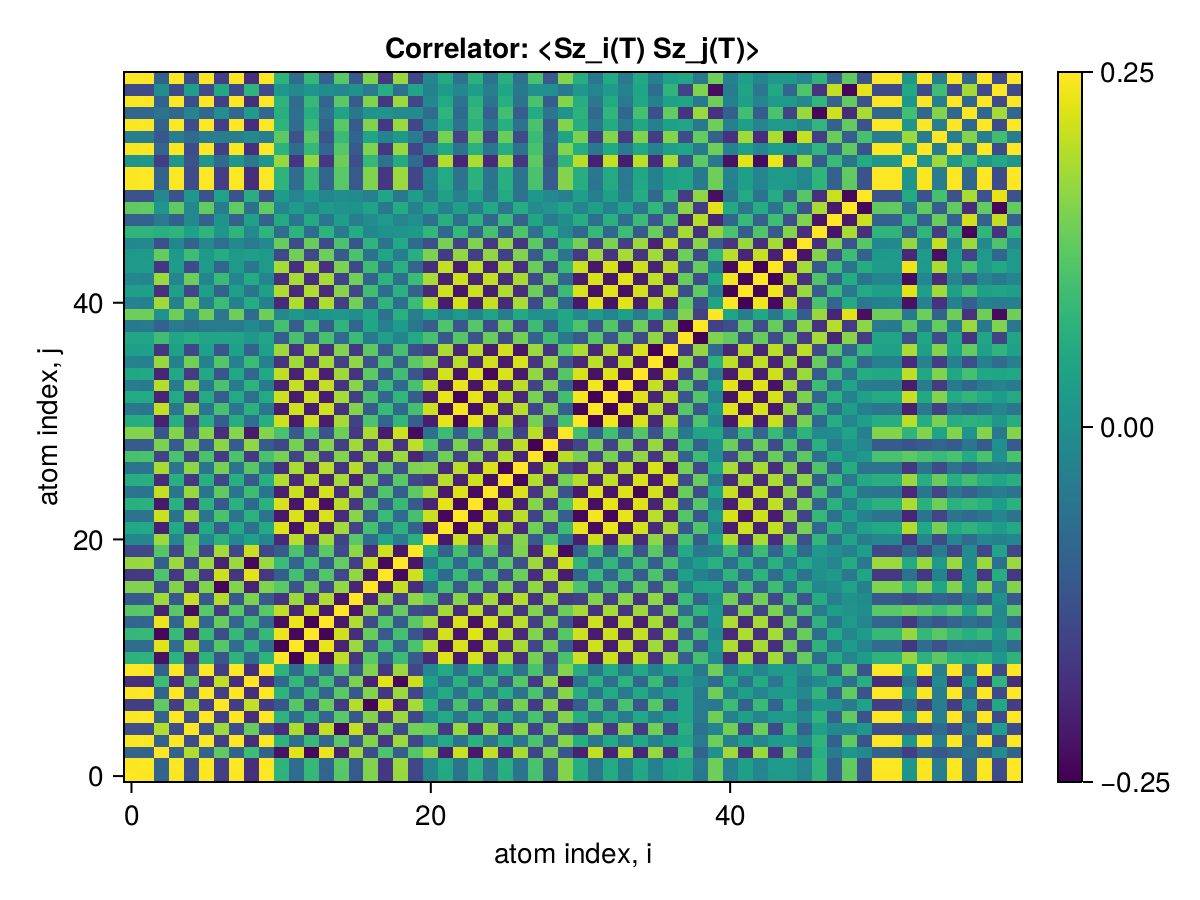

Data behind this chart, as committed beside it:
x1, x2, x3, x4, x5, x6, x7, x8, x9, x10, x11, x12, x13, x14, x15, x16, x17, x18, x19, x20, x21, x22, x23, x24
0.25, 0.2472, -0.09072, 0.2468, -0.1325, 0.2475, -0.1575, 0.2473, -0.183, 0.2478, 0.07129, -0.07216, 0.08354, -0.08765, 0.1188, -0.1105, 0.154, -0.1694, 0.173, -0.1438, -0.01985, 0.05028, -0.05869, 0.0674
0.2472, 0.25, -0.09349, 0.2485, -0.1349, 0.2492, -0.1592, 0.2489, -0.1844, 0.2494, 0.07398, -0.07486, 0.08623, -0.09031, 0.1213, -0.1126, 0.1557, -0.1709, 0.1744, -0.1453, -0.02183, 0.05267, -0.06107, 0.06985
-0.09072, -0.09349, 0.25, -0.09391, 0.1919, -0.09308, 0.1281, -0.09258, 0.0946, -0.09295, -0.2279, 0.2291, -0.2404, 0.2363, -0.2054, 0.1777, -0.1313, 0.1106, -0.1013, 0.1182, 0.176, -0.2066, 0.2105, -0.2174
0.2468, 0.2485, -0.09391, 0.25, -0.1357, 0.2488, -0.1599, 0.2485, -0.1846, 0.249, 0.07446, -0.07534, 0.08672, -0.09083, 0.122, -0.1133, 0.1564, -0.1713, 0.1747, -0.1456, -0.0223, 0.05315, -0.06157, 0.07036
-0.1325, -0.1349, 0.1919, -0.1357, 0.25, -0.135, 0.1758, -0.1345, 0.1353, -0.1348, -0.1883, 0.1894, -0.2007, 0.2047, -0.2355, 0.2066, -0.178, 0.1494, -0.1398, 0.1422, 0.1363, -0.1672, 0.1751, -0.1844
0.2475, 0.2492, -0.09308, 0.2488, -0.135, 0.25, -0.1597, 0.2493, -0.1848, 0.2497, 0.07378, -0.07466, 0.08603, -0.09014, 0.1213, -0.1127, 0.1561, -0.1713, 0.1749, -0.1456, -0.02162, 0.05246, -0.06089, 0.06968
-0.1575, -0.1592, 0.1281, -0.1599, 0.1758, -0.1597, 0.25, -0.1599, 0.2029, -0.1594, -0.1193, 0.1203, -0.1316, 0.1355, -0.1667, 0.1934, -0.2428, 0.2124, -0.2043, 0.1832, 0.06847, -0.09852, 0.1066, -0.1159
0.2473, 0.2489, -0.09258, 0.2485, -0.1345, 0.2493, -0.1599, 0.25, -0.1853, 0.2495, 0.07327, -0.07415, 0.08552, -0.08963, 0.1208, -0.1128, 0.1563, -0.1717, 0.1753, -0.146, -0.02113, 0.05196, -0.06038, 0.06918
-0.183, -0.1844, 0.0946, -0.1846, 0.1353, -0.1848, 0.2029, -0.1853, 0.25, -0.1848, -0.08126, 0.08209, -0.09347, 0.09742, -0.1241, 0.152, -0.2021, 0.229, -0.2397, 0.2103, 0.03433, -0.06296, 0.07114, -0.07992
0.2478, 0.2494, -0.09295, 0.249, -0.1348, 0.2497, -0.1594, 0.2495, -0.1848, 0.25, 0.07351, -0.07438, 0.08576, -0.08987, 0.1211, -0.1124, 0.1558, -0.1712, 0.1748, -0.1455, -0.02135, 0.05219, -0.06062, 0.0694
0.07129, 0.07398, -0.2279, 0.07446, -0.1883, 0.07378, -0.1193, 0.07327, -0.08126, 0.07351, 0.25, -0.2485, 0.2373, -0.2331, 0.2021, -0.1733, 0.123, -0.09943, 0.08915, -0.1083, -0.1947, 0.2253, -0.2189, 0.2203
-0.07216, -0.07486, 0.2291, -0.07534, 0.1894, -0.07466, 0.1203, -0.07415, 0.08209, -0.07438, -0.2485, 0.25, -0.2386, 0.2344, -0.2032, 0.1743, -0.1239, 0.1003, -0.08997, 0.1092, 0.1958, -0.2266, 0.2202, -0.2216
0.08354, 0.08623, -0.2404, 0.08672, -0.2007, 0.08603, -0.1316, 0.08552, -0.09347, 0.08576, 0.2373, -0.2386, 0.25, -0.2457, 0.2146, -0.1857, 0.1353, -0.1117, 0.1014, -0.1201, -0.185, 0.2159, -0.2198, 0.2268
-0.08765, -0.09031, 0.2363, -0.09083, 0.2047, -0.09014, 0.1355, -0.08963, 0.09742, -0.08987, -0.2331, 0.2344, -0.2457, 0.25, -0.2186, 0.1897, -0.1393, 0.1156, -0.1053, 0.124, 0.1813, -0.2123, 0.22, -0.2294
0.1188, 0.1213, -0.2054, 0.122, -0.2355, 0.1213, -0.1667, 0.1208, -0.1241, 0.1211, 0.2021, -0.2032, 0.2146, -0.2186, 0.25, -0.2206, 0.1704, -0.1408, 0.1305, -0.1395, -0.1502, 0.1811, -0.1889, 0.1983
-0.1105, -0.1126, 0.1777, -0.1133, 0.2066, -0.1127, 0.1934, -0.1128, 0.152, -0.1124, -0.1733, 0.1743, -0.1857, 0.1897, -0.2206, 0.25, -0.1994, 0.1694, -0.1591, 0.1656, 0.1219, -0.1523, 0.1602, -0.1698
0.154, 0.1557, -0.1313, 0.1564, -0.178, 0.1561, -0.2428, 0.1563, -0.2021, 0.1558, 0.123, -0.1239, 0.1353, -0.1393, 0.1704, -0.1994, 0.25, -0.2176, 0.2072, -0.1866, -0.07177, 0.1021, -0.1102, 0.1195
-0.1694, -0.1709, 0.1106, -0.1713, 0.1494, -0.1713, 0.2124, -0.1717, 0.229, -0.1712, -0.09943, 0.1003, -0.1117, 0.1156, -0.1408, 0.1694, -0.2176, 0.25, -0.2389, 0.2126, 0.05015, -0.08035, 0.08854, -0.09785
0.173, 0.1744, -0.1013, 0.1747, -0.1398, 0.1749, -0.2043, 0.1753, -0.2397, 0.1748, 0.08915, -0.08997, 0.1014, -0.1053, 0.1305, -0.1591, 0.2072, -0.2389, 0.25, -0.2204, -0.04278, 0.07139, -0.07953, 0.08836
-0.1438, -0.1453, 0.1182, -0.1456, 0.1422, -0.1456, 0.1832, -0.146, 0.2103, -0.1455, -0.1083, 0.1092, -0.1201, 0.124, -0.1395, 0.1656, -0.1866, 0.2126, -0.2204, 0.25, 0.06699, -0.09506, 0.1029, -0.1116
-0.01985, -0.02183, 0.176, -0.0223, 0.1363, -0.02162, 0.06847, -0.02113, 0.03433, -0.02135, -0.1947, 0.1958, -0.185, 0.1813, -0.1502, 0.1219, -0.07177, 0.05015, -0.04278, 0.06699, 0.25, -0.219, 0.2106, -0.1996
0.05028, 0.05267, -0.2066, 0.05315, -0.1672, 0.05246, -0.09852, 0.05196, -0.06296, 0.05219, 0.2253, -0.2266, 0.2159, -0.2123, 0.1811, -0.1523, 0.1021, -0.08035, 0.07139, -0.09506, -0.219, 0.25, -0.2414, 0.2302
-0.05869, -0.06107, 0.2105, -0.06157, 0.1751, -0.06089, 0.1066, -0.06038, 0.07114, -0.06062, -0.2189, 0.2202, -0.2198, 0.22, -0.1889, 0.1602, -0.1102, 0.08854, -0.07953, 0.1029, 0.2106, -0.2414, 0.25, -0.2379
0.0674, 0.06985, -0.2174, 0.07036, -0.1844, 0.06968, -0.1159, 0.06918, -0.07992, 0.0694, 0.2203, -0.2216, 0.2268, -0.2294, 0.1983, -0.1698, 0.1195, -0.09785, 0.08836, -0.1116, -0.1996, 0.2302, -0.2379, 0.25
-0.05617, -0.05842, 0.2047, -0.05892, 0.1724, -0.05824, 0.1279, -0.05815, 0.09398, -0.05797, -0.2075, 0.2087, -0.214, 0.2166, -0.1862, 0.1832, -0.1331, 0.1126, -0.1032, 0.1265, 0.1867, -0.2171, 0.2249, -0.2347
0.06125, 0.06334, -0.1909, 0.06389, -0.1695, 0.06324, -0.1448, 0.06336, -0.1119, 0.06297, 0.1917, -0.1928, 0.1997, -0.2026, 0.1834, -0.2005, 0.1507, -0.1311, 0.1215, -0.1448, -0.1661, 0.1962, -0.2039, 0.2137
-0.05832, -0.06034, 0.1848, -0.06087, 0.164, -0.06024, 0.1464, -0.06047, 0.119, -0.05997, -0.1854, 0.1865, -0.1935, 0.1964, -0.1775, 0.1946, -0.1525, 0.1386, -0.129, 0.1525, 0.1597, -0.1898, 0.1975, -0.2073
0.1057, 0.1075, -0.1509, 0.1079, -0.1511, 0.1076, -0.1622, 0.1079, -0.1662, 0.1074, 0.1462, -0.1472, 0.1558, -0.159, 0.1566, -0.1776, 0.1676, -0.1861, 0.1763, -0.1996, -0.112, 0.1421, -0.15, 0.1596
-0.1064, -0.1082, 0.1512, -0.1086, 0.1514, -0.1083, 0.1625, -0.1086, 0.1668, -0.1082, -0.1464, 0.1474, -0.156, 0.1593, -0.1568, 0.1778, -0.1678, 0.1865, -0.1768, 0.2001, 0.1122, -0.1423, 0.1503, -0.1598
0.1565, 0.158, -0.1184, 0.1582, -0.1426, 0.1583, -0.1846, 0.1588, -0.2154, 0.1583, 0.1076, -0.1085, 0.1195, -0.1234, 0.1391, -0.165, 0.186, -0.2119, 0.2136, -0.2366, -0.06267, 0.09269, -0.1008, 0.1102
0.05941, 0.06174, -0.2048, 0.06221, -0.171, 0.06156, -0.1045, 0.06106, -0.07062, 0.0613, 0.2125, -0.2138, 0.2137, -0.214, 0.1842, -0.156, 0.1079, -0.08701, 0.07862, -0.101, -0.2098, 0.2339, -0.2416, 0.2311
-0.05149, -0.05379, 0.2038, -0.05428, 0.1683, -0.0536, 0.1041, -0.05317, 0.06918, -0.05332, -0.2123, 0.2135, -0.2131, 0.2133, -0.1822, 0.1581, -0.1079, 0.08641, -0.07775, 0.1014, 0.2111, -0.2346, 0.2422, -0.2313
0.05132, 0.05361, -0.2037, 0.0541, -0.1681, 0.05342, -0.104, 0.05299, -0.06908, 0.05314, 0.2121, -0.2134, 0.2129, -0.2132, 0.182, -0.158, 0.1078, -0.08631, 0.07765, -0.1013, -0.2109, 0.2345, -0.2421, 0.2312
-0.04416, -0.04633, 0.1955, -0.04681, 0.1601, -0.04613, 0.1065, -0.04589, 0.07291, -0.04586, -0.2039, 0.2051, -0.2046, 0.2048, -0.1739, 0.1606, -0.111, 0.09032, -0.08175, 0.1054, 0.203, -0.2261, 0.2336, -0.2228
0.0475, 0.04966, -0.1971, 0.05016, -0.1637, 0.04948, -0.1203, 0.04941, -0.0869, 0.04921, 0.2022, -0.2034, 0.2064, -0.2081, 0.1776, -0.1752, 0.1254, -0.1053, 0.09613, -0.1197, -0.1893, 0.2168, -0.2244, 0.2262
-0.02958, -0.03142, 0.1734, -0.03192, 0.1425, -0.03125, 0.1183, -0.03148, 0.0906, -0.03099, -0.1782, 0.1792, -0.1824, 0.184, -0.1561, 0.1669, -0.1241, 0.1095, -0.1006, 0.1246, 0.1657, -0.191, 0.1981, -0.2007
0.0323, 0.03414, -0.173, 0.03464, -0.1437, 0.03398, -0.1208, 0.03421, -0.0934, 0.03371, 0.1771, -0.1781, 0.1819, -0.1837, 0.1573, -0.1693, 0.1267, -0.1124, 0.1034, -0.1274, -0.1626, 0.1883, -0.1954, 0.1995
0.04485, 0.04402, 0.09669, 0.04354, 0.06562, 0.04421, 0.04335, 0.04397, 0.01661, 0.04447, -0.1038, 0.1043, -0.105, 0.1056, -0.07916, 0.09109, -0.04859, 0.03424, -0.02662, 0.05205, 0.104, -0.1148, 0.1174, -0.122
-0.04732, -0.04653, -0.09414, -0.04606, -0.06304, -0.04672, -0.04083, -0.04648, -0.01415, -0.04698, 0.1014, -0.1018, 0.1024, -0.103, 0.07658, -0.08852, 0.04605, -0.03174, 0.02417, -0.04964, -0.1021, 0.1124, -0.1148, 0.1194
0.1396, 0.14, 0.003043, 0.1395, -0.03024, 0.1402, -0.05175, 0.1399, -0.07763, 0.1404, -0.01399, 0.01377, -0.01067, 0.009813, 0.01673, -0.004831, 0.04731, -0.0617, 0.06761, -0.04041, 0.03255, -0.02481, 0.02186, -0.02695
-0.02918, -0.03116, 0.1806, -0.03164, 0.145, -0.03096, 0.09208, -0.03073, 0.05928, -0.03069, -0.1896, 0.1907, -0.1897, 0.1897, -0.1587, 0.1448, -0.09636, 0.0765, -0.0682, 0.09212, 0.1915, -0.2117, 0.2184, -0.2078
0.02942, 0.0314, -0.1817, 0.03189, -0.1459, 0.0312, -0.09264, 0.03097, -0.05965, 0.03093, 0.1908, -0.1919, 0.1909, -0.1909, 0.1597, -0.1457, 0.09695, -0.07696, 0.06861, -0.09267, -0.1926, 0.213, -0.2197, 0.2091
-0.02156, -0.02344, 0.174, -0.02392, 0.138, -0.02324, 0.08971, -0.02309, 0.05756, -0.02297, -0.1833, 0.1843, -0.1831, 0.183, -0.1518, 0.1423, -0.09426, 0.07496, -0.06671, 0.09093, 0.1861, -0.2055, 0.2119, -0.2013
0.02029, 0.02215, -0.1727, 0.02263, -0.1367, 0.02195, -0.08929, 0.02182, -0.05726, 0.02168, 0.182, -0.1831, 0.1818, -0.1817, 0.1506, -0.1419, 0.09389, -0.07468, 0.06644, -0.09068, -0.185, 0.2042, -0.2106, 0.2
0.02127, 0.01996, 0.1314, 0.0195, 0.09461, 0.02018, 0.05783, 0.02013, 0.02827, 0.02045, -0.1421, 0.1429, -0.1402, 0.1396, -0.1084, 0.1084, -0.0627, 0.04544, -0.03787, 0.0629, 0.1519, -0.1641, 0.1685, -0.1582
-0.01811, -0.01689, -0.1267, -0.01641, -0.09454, -0.01708, -0.07058, -0.01685, -0.04326, -0.01734, 0.1334, -0.1341, 0.1354, -0.1363, 0.1082, -0.119, 0.07606, -0.06134, 0.05327, -0.0782, -0.1301, 0.1462, -0.1505, 0.1534
0.07721, 0.07679, 0.06481, 0.07634, 0.03291, 0.077, 0.01082, 0.07676, -0.01563, 0.07726, -0.07329, 0.07352, -0.07289, 0.07302, -0.04644, 0.05828, -0.01579, 0.00141, 0.005618, 0.0204, 0.07986, -0.08431, 0.08499, -0.08969
-0.09617, -0.096, -0.04591, -0.09555, -0.01366, -0.09621, 0.00818, -0.09598, 0.03445, -0.09648, 0.0551, -0.05519, 0.05385, -0.05369, 0.02719, -0.03911, -0.003371, 0.01774, -0.02443, -0.00195, -0.06519, 0.06596, -0.06554, 0.07046
0.1287, 0.1289, 0.01208, 0.1285, -0.02053, 0.1292, -0.04168, 0.1289, -0.06732, 0.1294, -0.02248, 0.02232, -0.01968, 0.01901, 0.007169, 0.004754, 0.03721, -0.0514, 0.05741, -0.0307, 0.03883, -0.03304, 0.03067, -0.03585
-0.1232, -0.1234, -0.01538, -0.123, 0.01663, -0.1236, 0.0374, -0.1234, 0.06269, -0.1239, 0.02545, -0.02533, 0.0229, -0.0223, -0.00346, -0.008377, -0.03296, 0.04692, -0.05291, 0.02666, -0.04077, 0.0358, -0.03366, 0.03885
0.2468, 0.2485, -0.09334, 0.2481, -0.1348, 0.2488, -0.1591, 0.2485, -0.1843, 0.249, 0.07402, -0.0749, 0.08623, -0.09033, 0.1212, -0.1126, 0.1556, -0.1708, 0.1743, -0.1453, -0.02205, 0.05286, -0.06128, 0.07002
0.2473, 0.249, -0.09253, 0.2486, -0.1343, 0.2493, -0.159, 0.249, -0.1844, 0.2495, 0.07311, -0.07398, 0.08534, -0.08945, 0.1206, -0.112, 0.1555, -0.1708, 0.1744, -0.1452, -0.02102, 0.05179, -0.06019, 0.06898
0.008929, 0.01064, -0.1613, 0.01112, -0.125, 0.01043, -0.07743, 0.01029, -0.04555, 0.01016, 0.171, -0.172, 0.1703, -0.17, 0.1388, -0.1298, 0.0819, -0.06273, 0.05471, -0.07913, -0.1762, 0.1931, -0.1989, 0.1883
0.2459, 0.2475, -0.09109, 0.2471, -0.1329, 0.2478, -0.1576, 0.2476, -0.183, 0.2481, 0.07172, -0.07259, 0.08389, -0.08797, 0.1192, -0.1106, 0.154, -0.1694, 0.173, -0.1438, -0.01991, 0.0504, -0.05872, 0.06752
-0.03987, -0.03881, -0.1129, -0.03835, -0.07568, -0.03903, -0.03917, -0.03898, -0.009823, -0.0393, 0.1243, -0.1249, 0.1216, -0.1206, 0.08947, -0.08954, 0.04388, -0.02665, 0.01942, -0.04477, -0.1377, 0.1463, -0.1496, 0.1394
0.2475, 0.2492, -0.09273, 0.2488, -0.1345, 0.2495, -0.1592, 0.2493, -0.1846, 0.2498, 0.0733, -0.07417, 0.08554, -0.08964, 0.1208, -0.1122, 0.1556, -0.171, 0.1746, -0.1453, -0.02117, 0.05198, -0.06039, 0.06918
-0.0849, -0.08458, -0.0573, -0.08413, -0.02516, -0.08479, -0.003048, -0.08456, 0.02334, -0.08505, 0.06613, -0.06631, 0.06533, -0.06531, 0.03869, -0.05045, 0.007947, 0.006452, -0.01334, -0.01282, -0.07433, 0.07724, -0.07748, 0.08207
0.2475, 0.2491, -0.0927, 0.2488, -0.1345, 0.2495, -0.1591, 0.2492, -0.1846, 0.2497, 0.07328, -0.07416, 0.08552, -0.08962, 0.1208, -0.1122, 0.1556, -0.171, 0.1745, -0.1453, -0.02119, 0.05198, -0.06039, 0.06916
-0.1376, -0.138, -0.00325, -0.1375, 0.02956, -0.1382, 0.05065, -0.1379, 0.0762, -0.1384, 0.014, -0.01379, 0.01079, -0.009969, -0.01621, 0.004296, -0.04624, 0.06044, -0.06629, 0.03941, -0.03209, 0.02455, -0.02166, 0.02688
0.2478, 0.2494, -0.09295, 0.249, -0.1348, 0.2497, -0.1594, 0.2495, -0.1848, 0.25, 0.07351, -0.07439, 0.08576, -0.08987, 0.1211, -0.1124, 0.1558, -0.1712, 0.1748, -0.1455, -0.02135, 0.05219, -0.06062, 0.06941
